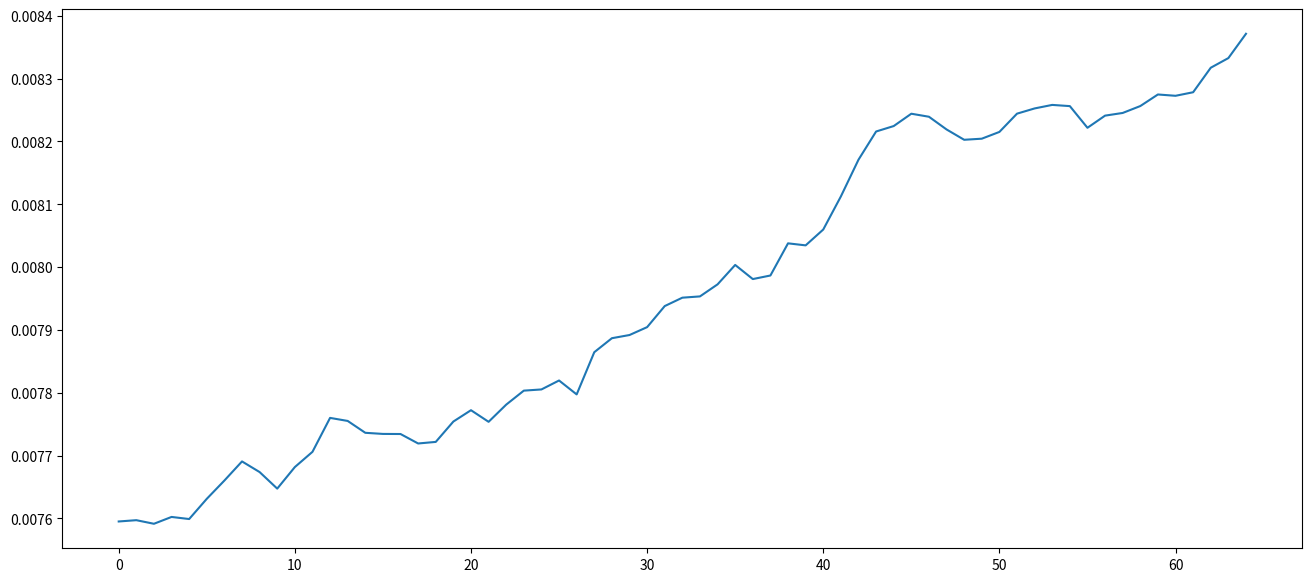

This figure's Python source:
# -*- coding: utf-8 -*-
"""
Created on Tue May 26 01:42:37 2020

[redacted]
website:
[redacted]

"""
"""
README
======
This file contains Python codes.
======
"""

""" Simulate interest rate path by the CIR model """
#%%
import math
import numpy as np
from matplotlib.pylab import rcParams 
rcParams['figure.figsize'] = 16,7

def cir(r0, K, theta, sigma, T=1., N=10,seed=777):
    np.random.seed(seed)
    dt = T/float(N)    
    rates = [r0]
    for i in range(N):
        dr = K*(theta-rates[-1])*dt + \
            sigma*math.sqrt(rates[-1])*np.random.normal()
        rates.append(rates[-1] + dr)
    return range(N+1), rates

if __name__ == "__main__":
    x, y = cir(0.007595, 0.1, 0.023353455187403, 0.00025142000827639, 0.5, 64)

    import matplotlib.pyplot as plt
    plt.plot(x,y)
    plt.show()
#%%
z=x,y
z
#%%